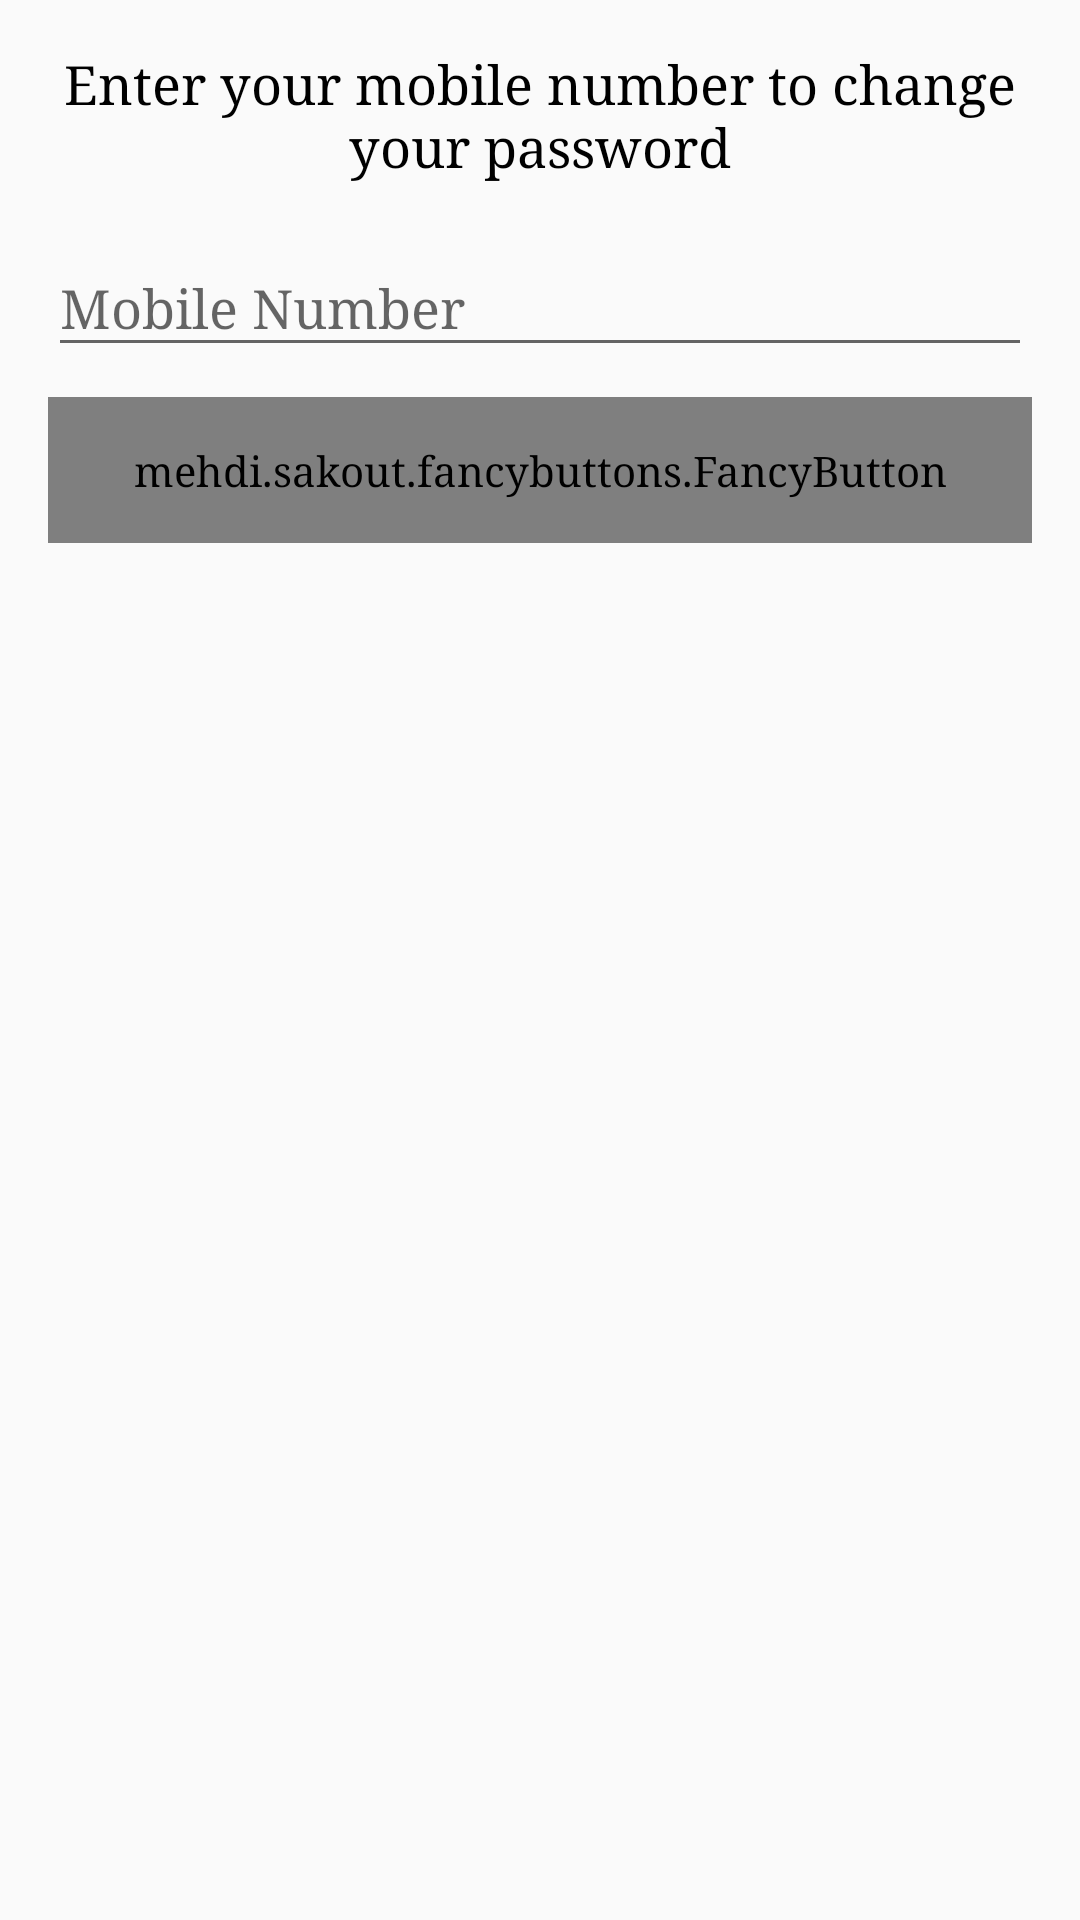

Layout XML and referenced resources for this Android screen:
<!-- AndroidManifest.xml: application theme AppTheme -->
<!-- res/layout/activity_forget_password.xml -->
<?xml version="1.0" encoding="utf-8"?>
<RelativeLayout
    xmlns:android="http://schemas.android.com/apk/res/android"
    xmlns:tools="http://schemas.android.com/tools"
    xmlns:fancy="http://schemas.android.com/apk/res-auto"
    android:id="@+id/activity_forget_password"
    android:layout_width="match_parent"
    android:layout_height="match_parent"
    android:paddingBottom="@dimen/activity_vertical_margin"
    android:paddingLeft="@dimen/activity_horizontal_margin"
    android:paddingRight="@dimen/activity_horizontal_margin"
    android:paddingTop="@dimen/activity_vertical_margin"
    android:orientation="vertical"
    tools:context="com.asi.yalla_egy.ForgetPassword">

    <LinearLayout
        android:layout_width="match_parent"
        android:layout_height="wrap_content"
        android:orientation="vertical"
        >
        <TextView
            android:text="@string/enteryourphonenum"
            android:layout_width="wrap_content"
            android:layout_height="wrap_content"
            android:textAlignment="center"
            android:textColor="@color/black"
            android:textSize="18sp"

            />


        <android.support.design.widget.TextInputLayout
            android:id="@+id/input_layout_name"
            android:layout_width="match_parent"
            android:layout_marginTop="10dp"
            android:layout_height="wrap_content">

            <EditText
                android:id="@+id/input_mobile"
                android:layout_width="match_parent"
                android:layout_height="wrap_content"
                android:singleLine="true"
                android:hint="@string/mobile_num_hint" />
        </android.support.design.widget.TextInputLayout>

        <mehdi.sakout.fancybuttons.FancyButton

            android:id="@+id/btn_done"
            android:layout_width="match_parent"
            android:layout_height="wrap_content"
            android:paddingBottom="15dp"
            android:paddingLeft="20dp"
            android:paddingRight="20dp"
            android:paddingTop="15dp"
            fancy:fb_borderColor="#FFFFFF"
            fancy:fb_borderWidth="1dp"
            android:layout_marginTop="10dp"
            fancy:fb_textFont="@string/fontstring"
            android:layout_gravity="center"
            fancy:fb_defaultColor="#7ab800"
            fancy:fb_focusColor="#9bd823"
            fancy:fb_radius="2dp"
            fancy:fb_text="@string/done"
            fancy:fb_textColor="#FFFFFF" />
    </LinearLayout>

</RelativeLayout>
<!-- resources referenced by this layout -->
<resources>
  <color name="black">#000000</color>
  <dimen name="activity_horizontal_margin">16dp</dimen>
  <dimen name="activity_vertical_margin">16dp</dimen>
  <string name="done">Done</string>
  <string name="enteryourphonenum">Enter your mobile number to change your password</string>
  <string name="fontstring">fonts/Montserrat-Regular.ttf</string>
  <string name="mobile_num_hint">Mobile Number</string>
  <style name="AppTheme" parent="Theme.AppCompat.Light.DarkActionBar">
          
          <item name="colorPrimary">@color/colorPrimary</item>
          <item name="colorPrimaryDark">@color/colorPrimaryDark</item>
          <item name="colorAccent">@color/colorAccent</item>
          <item name="android:typeface">serif</item>
      </style>
  <color name="colorPrimary">#1A4299</color>
  <color name="colorPrimaryDark">#1A4299</color>
  <color name="colorAccent">#fbba15</color>
</resources>
